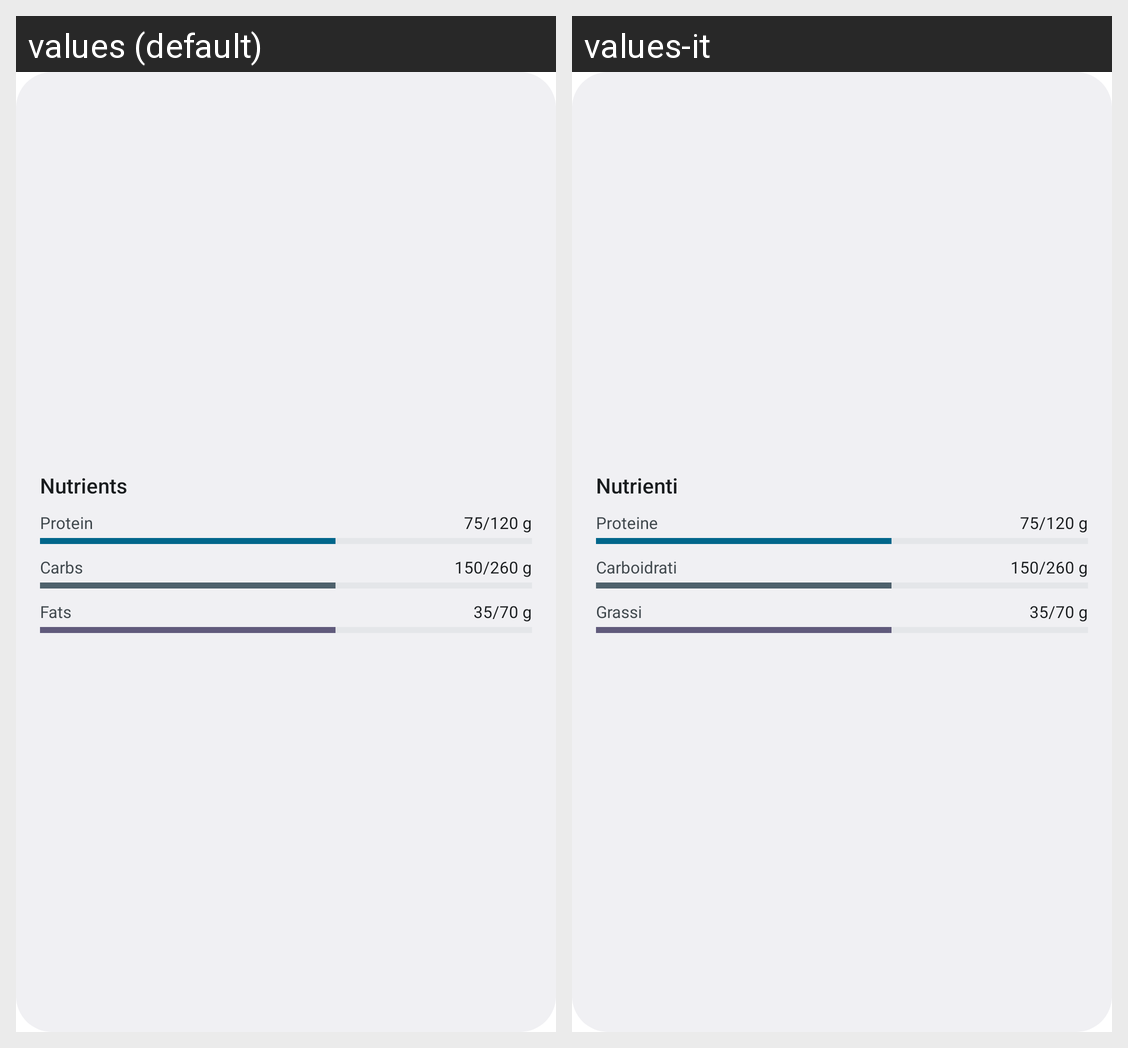

The Android screen above is rendered under two locales of the same app. Produce the string resources it draws, with the default and per-locale values.
Android screen res/layout/nutrition_widget.xml rendered under 2 locales, left to right: values (default), values-it. Device: Nexus 5 (rendered at 1080×1920; each locale shown at half size, 540×960, under a caption strip naming it); theme Theme.MaterialComponents.DayNight.NoActionBar.
Strings drawn on this screen, with the default value and each locale's value (text and hints the layout hard-codes, and strings that could not be matched under every locale, appear in the picture but are not listed):

widget_nutrients
  values: Nutrients
  values-it: Nutrienti

widget_protein
  values: Protein
  values-it: Proteine

widget_carbs
  values: Carbs
  values-it: Carboidrati

widget_fats
  values: Fats
  values-it: Grassi
